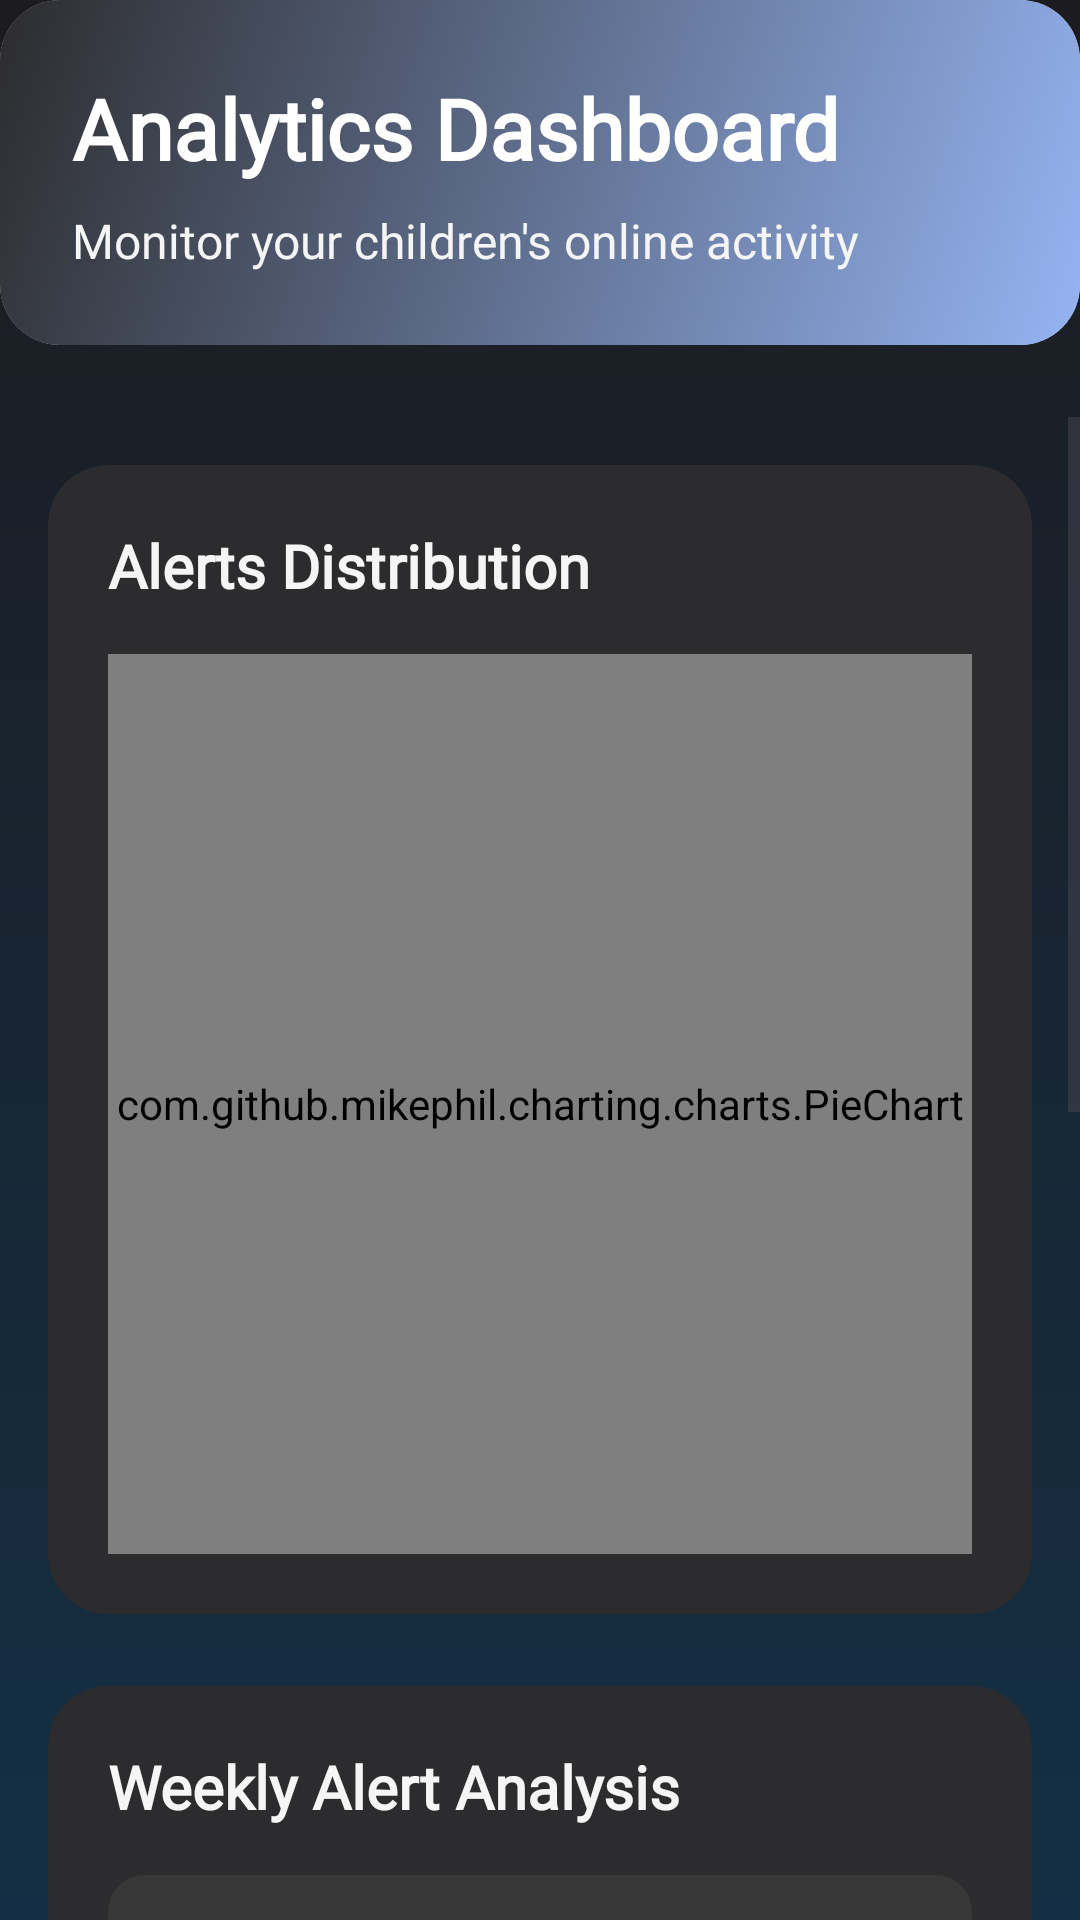

Layout XML and referenced resources for this Android screen:
<!-- AndroidManifest.xml: application theme Theme.AntiBully -->
<!-- res/layout/fragment_statistics.xml -->
<?xml version="1.0" encoding="utf-8"?>
<LinearLayout xmlns:android="http://schemas.android.com/apk/res/android"
    xmlns:app="http://schemas.android.com/apk/res-auto"
    android:orientation="vertical"
    android:layout_width="match_parent"
    android:layout_height="match_parent"
    android:background="@drawable/bg_settings_gradient">

    
    <androidx.cardview.widget.CardView
        android:layout_width="match_parent"
        android:layout_height="wrap_content"
        android:layout_marginBottom="24dp"
        app:cardCornerRadius="20dp"
        app:cardElevation="0dp">

        <LinearLayout
            android:layout_width="match_parent"
            android:layout_height="wrap_content"
            android:background="@drawable/gradient_header"
            android:orientation="vertical"
            android:padding="24dp">

            <TextView
                android:layout_width="match_parent"
                android:layout_height="wrap_content"
                android:fontFamily="@font/assistant_bold"
                android:text="Analytics Dashboard"
                android:textColor="#FFFFFF"
                android:textSize="28sp"
                android:textStyle="bold" />

            <TextView
                android:layout_width="match_parent"
                android:layout_height="wrap_content"
                android:layout_marginTop="8dp"
                android:fontFamily="@font/assistant_medium"
                android:text="Monitor your children's online activity"
                android:textColor="#F5F5F5"
                android:textSize="16sp" />
        </LinearLayout>
    </androidx.cardview.widget.CardView>

    <ScrollView
        android:layout_width="match_parent"
        android:layout_height="0dp"
        android:layout_weight="1"
        android:clipToPadding="false"
        android:overScrollMode="never"
        android:paddingBottom="80dp">

        <LinearLayout
            android:layout_width="match_parent"
            android:layout_height="wrap_content"
            android:orientation="vertical"
            android:padding="16dp">

            <ProgressBar
                android:id="@+id/progressBar"
                android:layout_width="wrap_content"
                android:layout_height="wrap_content"
                android:layout_gravity="center"
                android:layout_marginTop="24dp"
                android:visibility="gone" />


            
            <androidx.cardview.widget.CardView
                android:layout_width="match_parent"
                android:layout_height="wrap_content"
                android:layout_marginBottom="24dp"
                app:cardBackgroundColor="#2C2C2E"
                app:cardCornerRadius="20dp"
                app:cardElevation="0dp">

                <LinearLayout
                    android:layout_width="match_parent"
                    android:layout_height="wrap_content"
                    android:orientation="vertical"
                    android:padding="20dp">

                    <TextView
                        android:layout_width="wrap_content"
                        android:layout_height="wrap_content"
                        android:layout_marginBottom="16dp"
                        android:fontFamily="@font/assistant_bold"
                        android:text="Alerts Distribution"
                        android:textColor="#F5F5F5"
                        android:textSize="20sp"
                        android:textStyle="bold" />

                    <com.github.mikephil.charting.charts.PieChart
                        android:id="@+id/pieChart"
                        android:layout_width="match_parent"
                        android:layout_height="300dp" />
                </LinearLayout>
            </androidx.cardview.widget.CardView>

            
            <androidx.cardview.widget.CardView
                android:layout_width="match_parent"
                android:layout_height="wrap_content"
                android:layout_marginBottom="24dp"
                app:cardBackgroundColor="#2C2C2E"
                app:cardCornerRadius="20dp"
                app:cardElevation="0dp">

                <LinearLayout
                    android:layout_width="match_parent"
                    android:layout_height="wrap_content"
                    android:orientation="vertical"
                    android:padding="20dp">

                    <TextView
                        android:layout_width="wrap_content"
                        android:layout_height="wrap_content"
                        android:layout_marginBottom="16dp"
                        android:fontFamily="@font/assistant_bold"
                        android:text="Weekly Alert Analysis"
                        android:textColor="#F5F5F5"
                        android:textSize="20sp"
                        android:textStyle="bold" />

                    
                    <androidx.cardview.widget.CardView
                        android:layout_width="match_parent"
                        android:layout_height="wrap_content"
                        android:layout_marginBottom="16dp"
                        app:cardBackgroundColor="#383838"
                        app:cardCornerRadius="12dp"
                        app:cardElevation="0dp">

                        <Spinner
                            android:id="@+id/spinnerChildren"
                            android:layout_width="match_parent"
                            android:layout_height="48dp"
                            android:background="@null"
                            android:paddingStart="16dp"
                            android:paddingEnd="16dp"
                            android:popupBackground="#383838"
                            android:theme="@style/SpinnerTheme" />
                    </androidx.cardview.widget.CardView>

                    <com.github.mikephil.charting.charts.BarChart
                        android:id="@+id/barChart"
                        android:layout_width="match_parent"
                        android:layout_height="300dp" />
                </LinearLayout>
            </androidx.cardview.widget.CardView>
        </LinearLayout>
    </ScrollView>
</LinearLayout>
<!-- resources referenced by this layout -->
<resources>
  <!-- drawable bg_settings_gradient (drawable) -->
  <?xml version="1.0" encoding="utf-8"?>
  <shape xmlns:android="http://schemas.android.com/apk/res/android">
      <gradient
          android:angle="90"
          android:startColor="#142F45"
          android:endColor="#1C1B1F"
          android:type="linear" />
  </shape>
  <!-- drawable gradient_header (drawable) -->
  <?xml version="1.0" encoding="utf-8"?>
  <shape xmlns:android="http://schemas.android.com/apk/res/android">
      <gradient
          android:angle="135"
          android:endColor="#2C2C2E"
          android:startColor="#95B4F2"
          android:type="linear" />
  </shape>
  <style name="SpinnerTheme">
          <item name="android:textColor">#FFFFFF</item>
          <item name="android:textSize">16sp</item>
          <item name="android:fontFamily">@font/assistant_medium</item>
          <item name="android:background">#383838</item>
      </style>
  <style name="Theme.AntiBully" parent="Theme.Material3.DayNight.NoActionBar">
          <item name="android:windowBackground">@color/dark_background</item>
          <item name="android:statusBarColor">@color/dark_background</item>
          <item name="android:navigationBarColor">@color/dark_background</item>
  
          
          <item name="android:windowTranslucentStatus">false</item>
          <item name="android:windowTranslucentNavigation">false</item>
  
          
          <item name="android:windowLightStatusBar">false</item>
          <item name="android:windowLightNavigationBar">false</item>
      </style>
  <color name="dark_background">#1C1B1F</color>
</resources>
